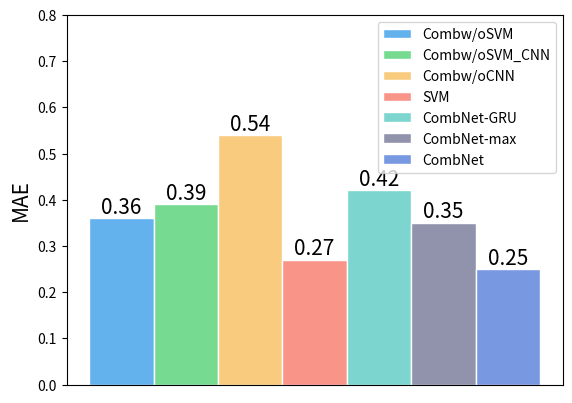

The script that saved this image:
import matplotlib.pyplot as plt
from matplotlib.ticker import FuncFormatter

# 添加数据标签 就是矩形上面的数值
def add_labels(rects):
    for rect in rects:
        height = rect.get_height()
        plt.text(rect.get_x() + rect.get_width()/2, height+0.0001*height, '%0.2f'%height, ha='center',  va='bottom', fontsize=15, color='black')
        rect.set_edgecolor('white')

if __name__ == "__main__":
    y1 = [0.36]
    y2 = [0.39]
    y3 = [0.54]
    y4 = [0.27]
    y5 = [0.42]
    y6 = [0.35]
    y7 = [0.25]
    x = [1]
    bar_width = 0.1
    # plt.rcParams['font.family'] = ['Times New Roman']
    add_labels(plt.bar(x=x,
            height=y1,
            color='#63b2ee',
            edgecolor='white',
            label='Combw/oSVM',
            width=bar_width))
    add_labels(plt.bar(x=[i + bar_width for i in x],
            height=y2,
            color='#76da91',
            edgecolor='white',
            label='Combw/oSVM_CNN',
            width=bar_width))
    add_labels(plt.bar(x=[i + bar_width * 2 for i in x],
            height=y3,
            color='#f8cb7f',
            edgecolor='white',
            label='Combw/oCNN',
            width=bar_width))
    add_labels(plt.bar(x=[i + bar_width * 3 for i in x],
            height=y4,
            color='#f89588',
            edgecolor='white',
            label='SVM',
            width=bar_width))
    add_labels(plt.bar(x=[i + bar_width * 4 for i in x],
            height=y5,
            color='#7cd6cf',
            edgecolor='white',
            label='CombNet-GRU',
            width=bar_width))
    add_labels(plt.bar(x=[i + bar_width * 5 for i in x],
            height=y6,
            color='#9192ab',
            edgecolor='white',
            label='CombNet-max',
            width=bar_width))
    add_labels(plt.bar(x=[i + bar_width * 6 for i in x],
            height=y7,
            color='#7898e1',
            edgecolor='white',
            label='CombNet',
            width=bar_width))
    plt.xticks([], [])
    font = {'size': 15}
    plt.ylabel('MAE', fontdict=font)
    plt.ylim(0, 0.8)
    plt.legend(loc='best')
    plt.show()
